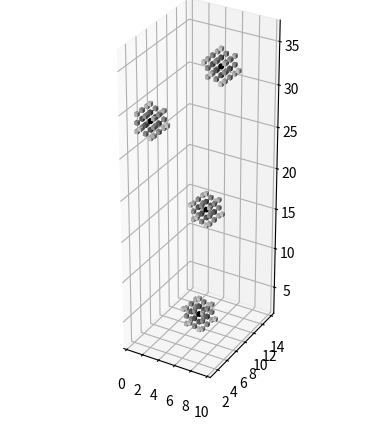

Reproduce this figure in Python.
import numpy as np
import matplotlib.pyplot as plt

# create 125 points to place in sample 
def get_centers(image_dimensions):

    rng = np.random.default_rng()
    centers = np.zeros((125,3),dtype="int");

    for i in range(0,5):

        x_unit_length = round(image_dimensions[0]/5)
        x_region_depth = i*x_unit_length
        x_reals = rng.poisson(x_region_depth+round(x_unit_length/2),25)
        x_reals[x_reals>image_dimensions[0]] = image_dimensions[0]

        for j in range(0,5):

            y_unit_length = round(image_dimensions[1]/5)
            y_region_depth = j*y_unit_length
            y_reals = rng.poisson(y_region_depth+round(y_unit_length/2),5)
            y_reals[y_reals>image_dimensions[1]] = image_dimensions[1]

            for k in range(0,5):
                
                z_unit_length = round(image_dimensions[2]/5)
                z_region_depth = k*z_unit_length
                z_reals = rng.poisson(z_region_depth+round(z_unit_length/2),1)
                z_reals[z_reals>image_dimensions[2]] = image_dimensions[2]

                center_of_voxel = np.array([x_reals[j*5+k], y_reals[k], z_reals[0]],dtype="int")
                

                centers[25*i + 5*j + k] = center_of_voxel

    return centers

def get_dot_intensities(
    image_dimensions, dot_center
):
    rng = np.random.default_rng()
    intensity_map_3D = np.zeros(image_dimensions)

    max_intensity = 0

    for i in range(
        int(max(dot_center[0]-4,0)),
        int(min(dot_center[0]+5,image_dimensions[0]))
    ):
        for j in range(
            int(max(dot_center[1]-4,0)),
            int(min(dot_center[1]+5,image_dimensions[1]))
        ):
            for k in range(
                int(max(dot_center[2]-4,0)),
                int(min(dot_center[2]+5,image_dimensions[2]))
            ):
                
                distance = np.sqrt(sum(np.square(
                    (np.array([dot_center[0],dot_center[1],dot_center[2]])-np.array([i,j,k]))*np.array([1,1,image_dimensions[1]/image_dimensions[2]])
                )))

                intensity_coefficient = np.exp(-0.5*np.square(distance))
                #voxel_intensity = rng.uniform(0,1)*intensity_coefficient
                voxel_intensity = 1*intensity_coefficient

                intensity_map_3D[i,j,k] = voxel_intensity

                if voxel_intensity > max_intensity:
                    max_intensity = voxel_intensity

    intensity_map_3D = np.divide(intensity_map_3D,max_intensity)

    return intensity_map_3D

# courtesy of matplotlib documentation
def explode(data):
    size = np.array(data.shape)*2

    if len(size) == 4:
        size[3] = 4

    data_e = np.zeros(size - 1, dtype=data.dtype)
    data_e[::2, ::2, ::2] = data
    return data_e

def plot_virt_image(intensity_map_3D):

    data_shape = intensity_map_3D.shape

    filled = intensity_map_3D > 0.1  
    facecolors = np.zeros(data_shape + (3,))

    for i in range(data_shape[0]):
        for j in range(data_shape[1]):
            for k in range(data_shape[2]):
                facecolors[i,j,k] = intensity_map_3D[i,j,k] * np.ones(3)

    filled_2 = explode(filled)
    facecolors_2 = explode(facecolors)

    x, y, z = np.indices(np.array(filled_2.shape) + 1).astype(float) // 2
    
    x[0::2, :, :] += 0.3
    y[:, 0::2, :] += 0.3
    z[:, :, 0::2] += 0.3
    x[1::2, :, :] += 0.7
    y[:, 1::2, :] += 0.7
    z[:, :, 1::2] += 0.7

    ax = plt.figure().add_subplot(projection='3d')
    ax.voxels(
        x, y, z, 
        filled_2, 
        facecolors=1-facecolors_2
    )
    ax.set_aspect('equal')

    plt.show()

image_dimensions = [50,50,50]
centers = get_centers(image_dimensions)

intensity_map_3D = np.zeros(image_dimensions)
for i in range(0,4):
    intensity_map_3D = intensity_map_3D + get_dot_intensities(image_dimensions, centers[i])
intensity_map_3D[intensity_map_3D>1] = 1

plot_virt_image(intensity_map_3D)



